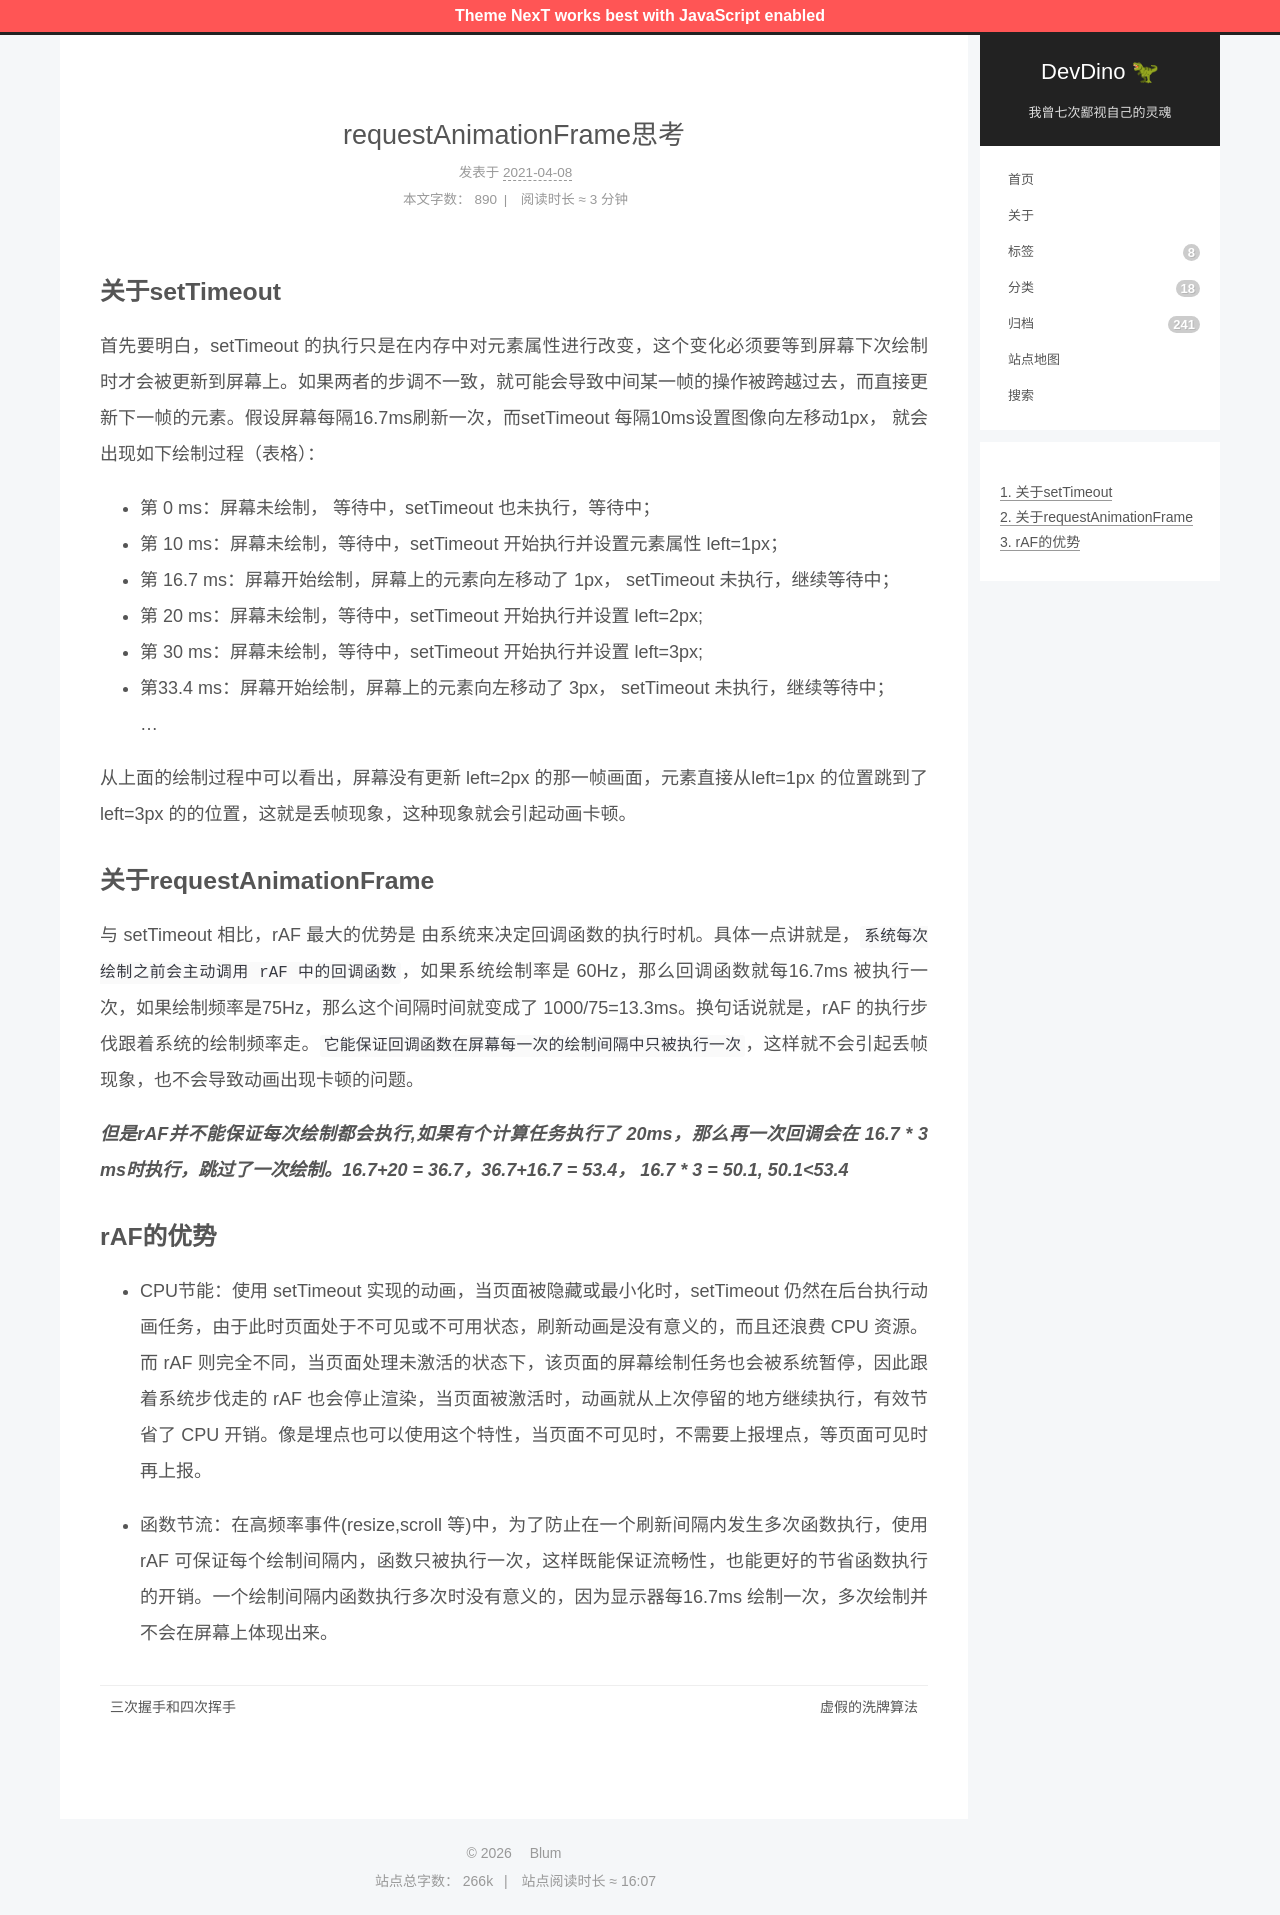

repository: afetmin/blog · page: requestAnimationFrame思考/index.html · generator: jekyll

---
title: requestAnimationFrame思考
date: 2021-04-08 10:43:16
categories: js
---

## 关于setTimeout
首先要明白，setTimeout 的执行只是在内存中对元素属性进行改变，这个变化必须要等到屏幕下次绘制时才会被更新到屏幕上。如果两者的步调不一致，就可能会导致中间某一帧的操作被跨越过去，而直接更新下一帧的元素。假设屏幕每隔16.7ms刷新一次，而setTimeout 每隔10ms设置图像向左移动1px， 就会出现如下绘制过程（表格）：

 - 第    0  ms：屏幕未绘制，  等待中，setTimeout 也未执行，等待中；
 - 第   10 ms：屏幕未绘制，等待中，setTimeout 开始执行并设置元素属性 left=1px；
 - 第 16.7 ms：屏幕开始绘制，屏幕上的元素向左移动了 1px， setTimeout 未执行，继续等待中；
 - 第   20 ms：屏幕未绘制，等待中，setTimeout 开始执行并设置 left=2px;
 - 第   30 ms：屏幕未绘制，等待中，setTimeout 开始执行并设置 left=3px;
 - 第33.4 ms：屏幕开始绘制，屏幕上的元素向左移动了 3px， setTimeout 未执行，继续等待中；
...

从上面的绘制过程中可以看出，屏幕没有更新 left=2px 的那一帧画面，元素直接从left=1px 的位置跳到了 left=3px 的的位置，这就是丢帧现象，这种现象就会引起动画卡顿。

## 关于requestAnimationFrame
与 setTimeout 相比，rAF 最大的优势是 由系统来决定回调函数的执行时机。具体一点讲就是，```系统每次绘制之前会主动调用 rAF 中的回调函数```，如果系统绘制率是 60Hz，那么回调函数就每16.7ms 被执行一次，如果绘制频率是75Hz，那么这个间隔时间就变成了 1000/75=13.3ms。换句话说就是，rAF 的执行步伐跟着系统的绘制频率走。```它能保证回调函数在屏幕每一次的绘制间隔中只被执行一次```，这样就不会引起丢帧现象，也不会导致动画出现卡顿的问题。

***但是rAF并不能保证每次绘制都会执行,如果有个计算任务执行了  20ms，那么再一次回调会在 16.7 * 3 ms时执行，跳过了一次绘制。16.7+20 = 36.7，36.7+16.7 = 53.4， 16.7 * 3 = 50.1, 50.1<53.4***

## rAF的优势
 - CPU节能：使用 setTimeout 实现的动画，当页面被隐藏或最小化时，setTimeout 仍然在后台执行动画任务，由于此时页面处于不可见或不可用状态，刷新动画是没有意义的，而且还浪费 CPU 资源。而 rAF 则完全不同，当页面处理未激活的状态下，该页面的屏幕绘制任务也会被系统暂停，因此跟着系统步伐走的 rAF 也会停止渲染，当页面被激活时，动画就从上次停留的地方继续执行，有效节省了 CPU 开销。像是埋点也可以使用这个特性，当页面不可见时，不需要上报埋点，等页面可见时再上报。

 - 函数节流：在高频率事件(resize,scroll 等)中，为了防止在一个刷新间隔内发生多次函数执行，使用 rAF 可保证每个绘制间隔内，函数只被执行一次，这样既能保证流畅性，也能更好的节省函数执行的开销。一个绘制间隔内函数执行多次时没有意义的，因为显示器每16.7ms 绘制一次，多次绘制并不会在屏幕上体现出来。
